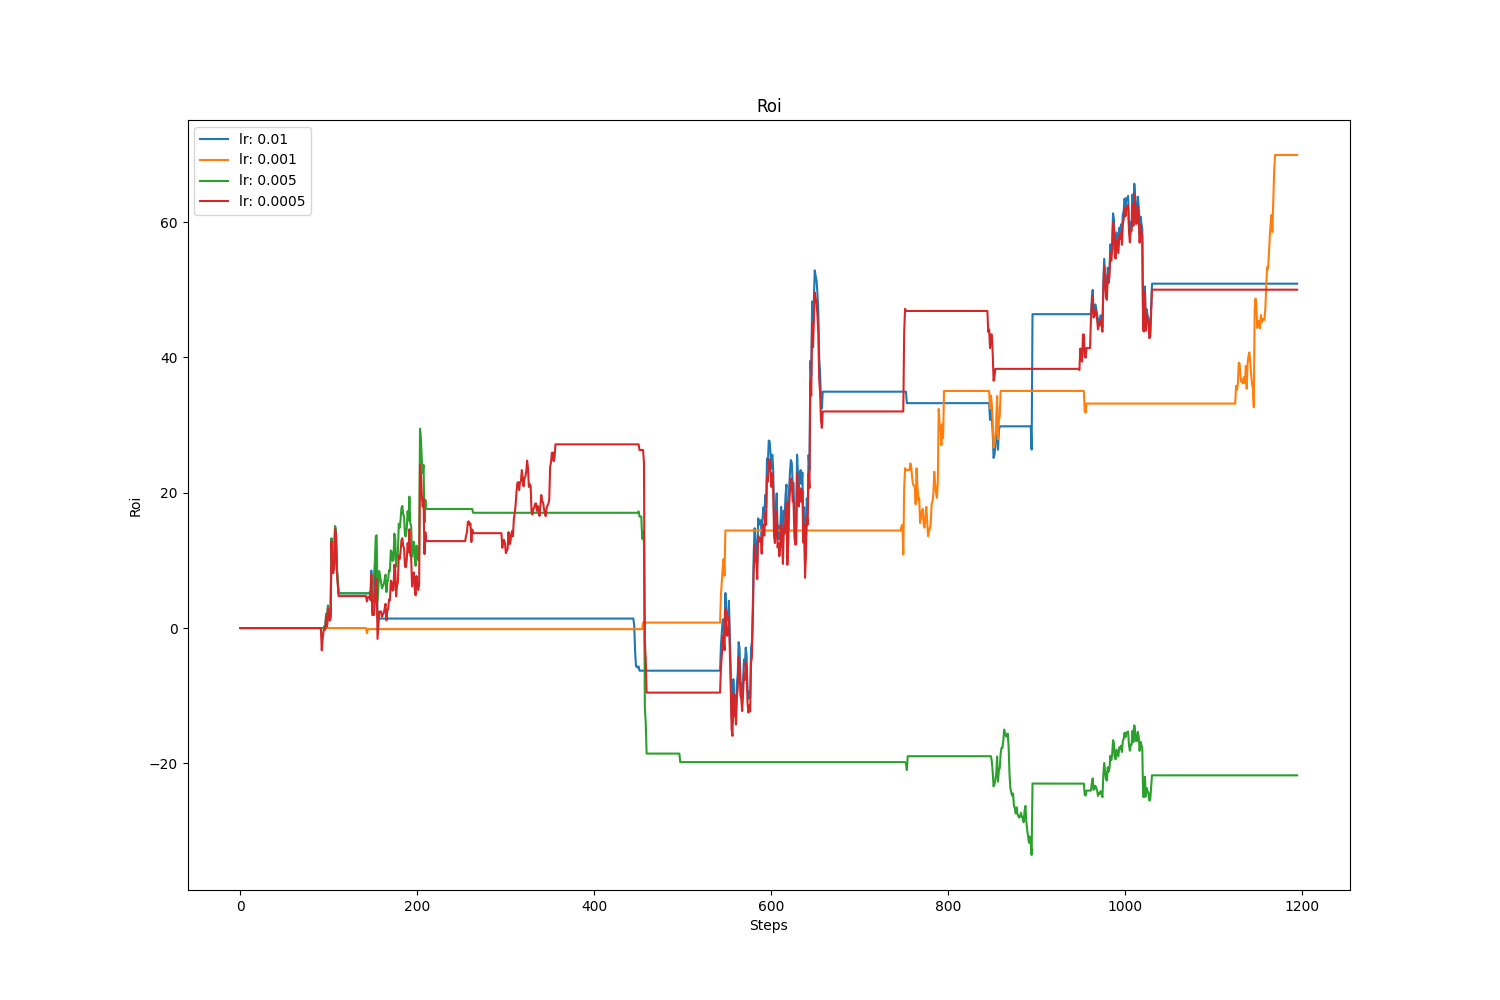

The data file committed next to this chart (first rows):
, value, avg, std
lr: 0.01, 50.91, 20.79, 22.07
lr: 0.001, 69.93, 15.8, 17.41
lr: 0.005, -21.77, -8.319, 16.39
lr: 0.0005, 50.02, 25.2, 20.5
